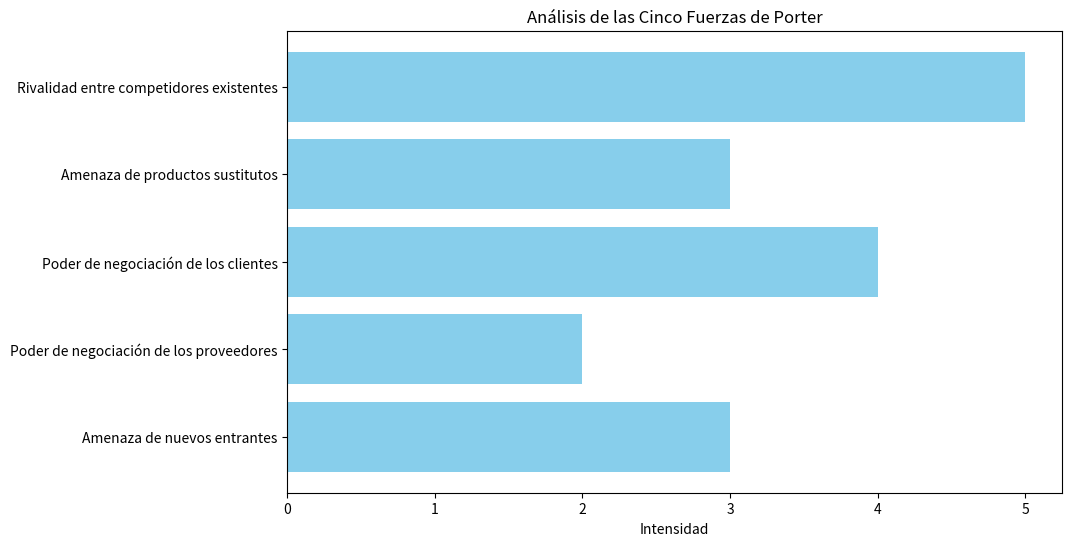

Python code for this plot:
import matplotlib.pyplot as plt

# Definir las fuerzas y sus valores (calificación de 1 a 5)
forces = [
    'Amenaza de nuevos entrantes', 
    'Poder de negociación de los proveedores', 
    'Poder de negociación de los clientes', 
    'Amenaza de productos sustitutos', 
    'Rivalidad entre competidores existentes'
]

# Calificaciones hipotéticas basadas en el documento
values = [3, 2, 4, 3, 5]

# Crear el gráfico de barras horizontales
plt.figure(figsize=(10, 6))
plt.barh(forces, values, color='skyblue')
plt.xlabel('Intensidad')
plt.title('Análisis de las Cinco Fuerzas de Porter')
plt.show()

